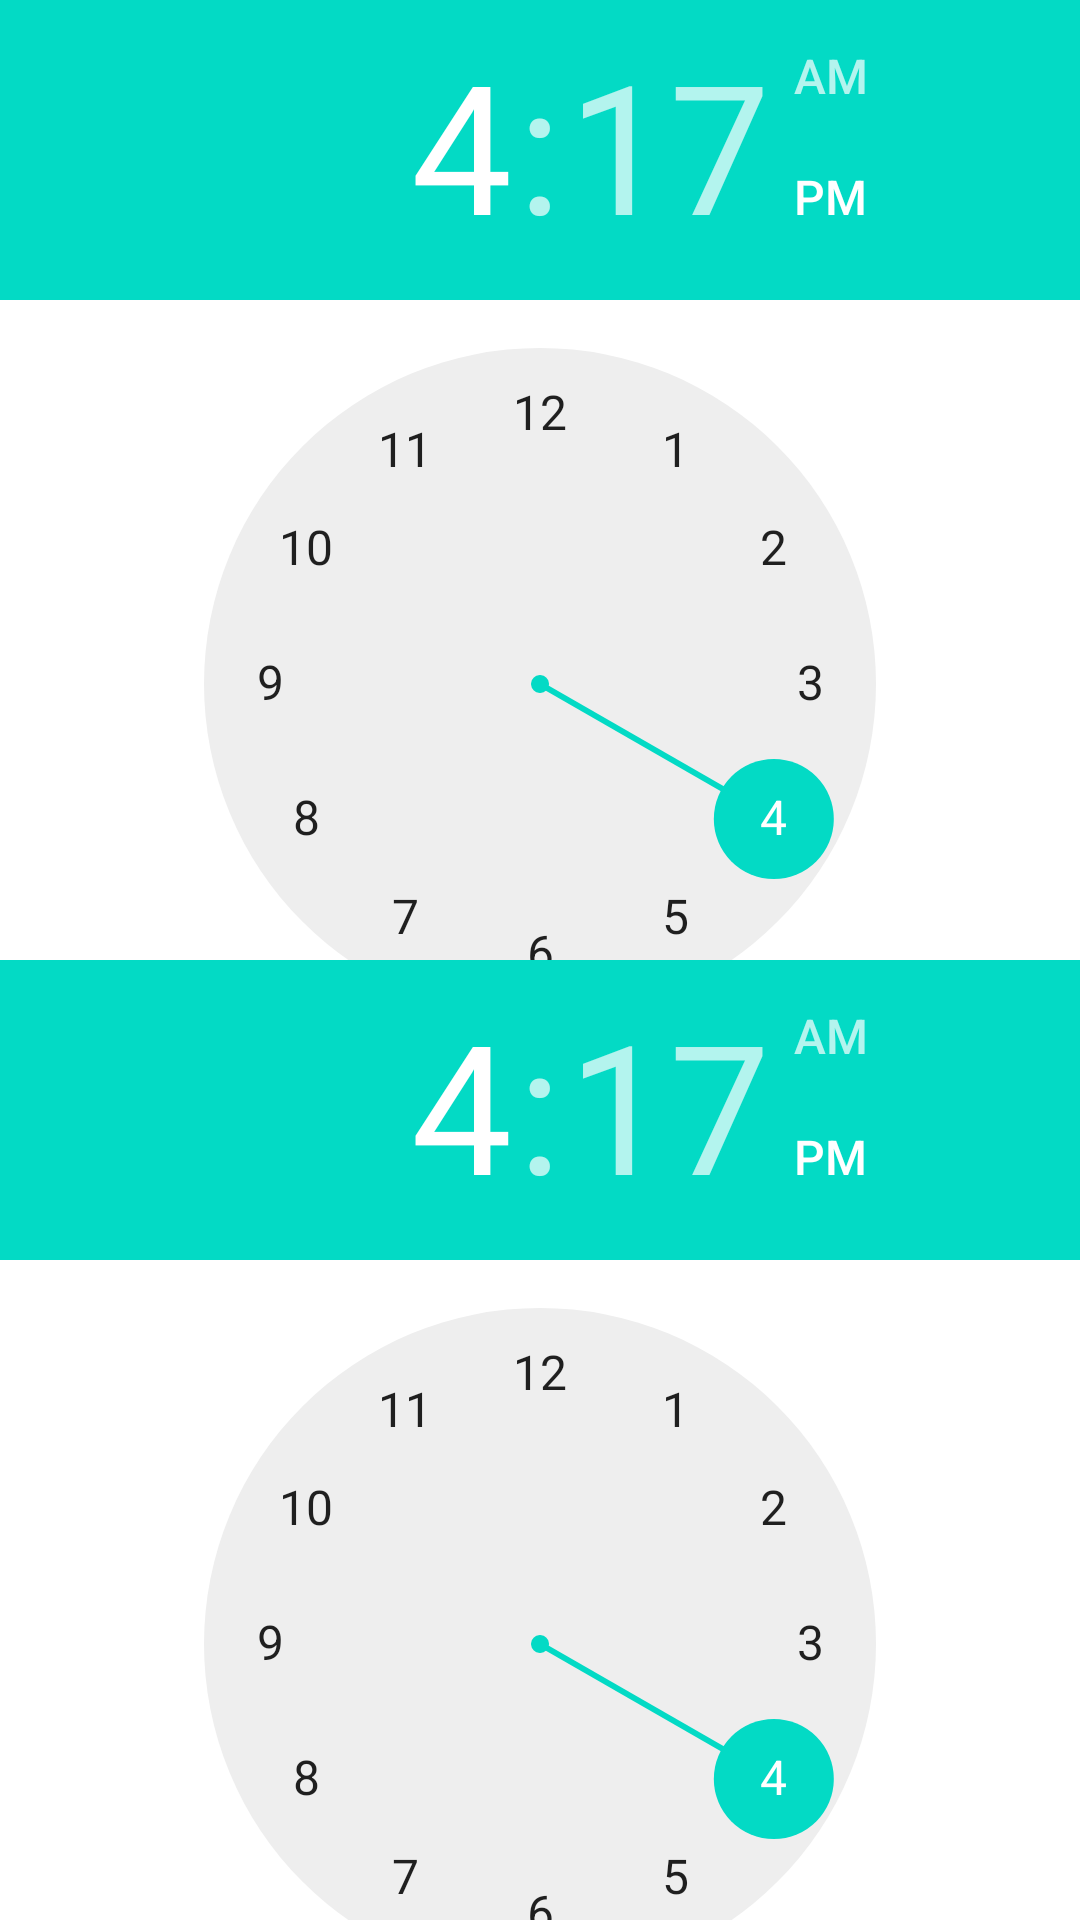

The Android layout XML behind this screen, and the referenced resources:
<!-- AndroidManifest.xml: application theme AppTheme -->
<!-- res/layout/custome_timepicker_dialog.xml -->
<LinearLayout xmlns:android="http://schemas.android.com/apk/res/android"
    android:layout_width="match_parent"
    android:layout_height="match_parent"
    android:orientation="vertical"
android:weightSum="2"
    >




    <TimePicker
        android:id="@+id/dpStartDate"
        android:layout_width="wrap_content"
        android:layout_height="0dp"
        android:layout_gravity="center"
        android:calendarViewShown="true"
        android:layout_weight="1"

        />

    <TimePicker
        android:id="@+id/dpEndDate"
        android:layout_width="wrap_content"
        android:layout_height="0dp"
        android:layout_gravity="center"
        android:calendarViewShown="true"
        android:layout_weight="1"


        />
    </LinearLayout>
<!-- resources referenced by this layout -->
<resources>
  <style name="AppTheme" parent="Theme.AppCompat.NoActionBar">
          
  </style>
</resources>
